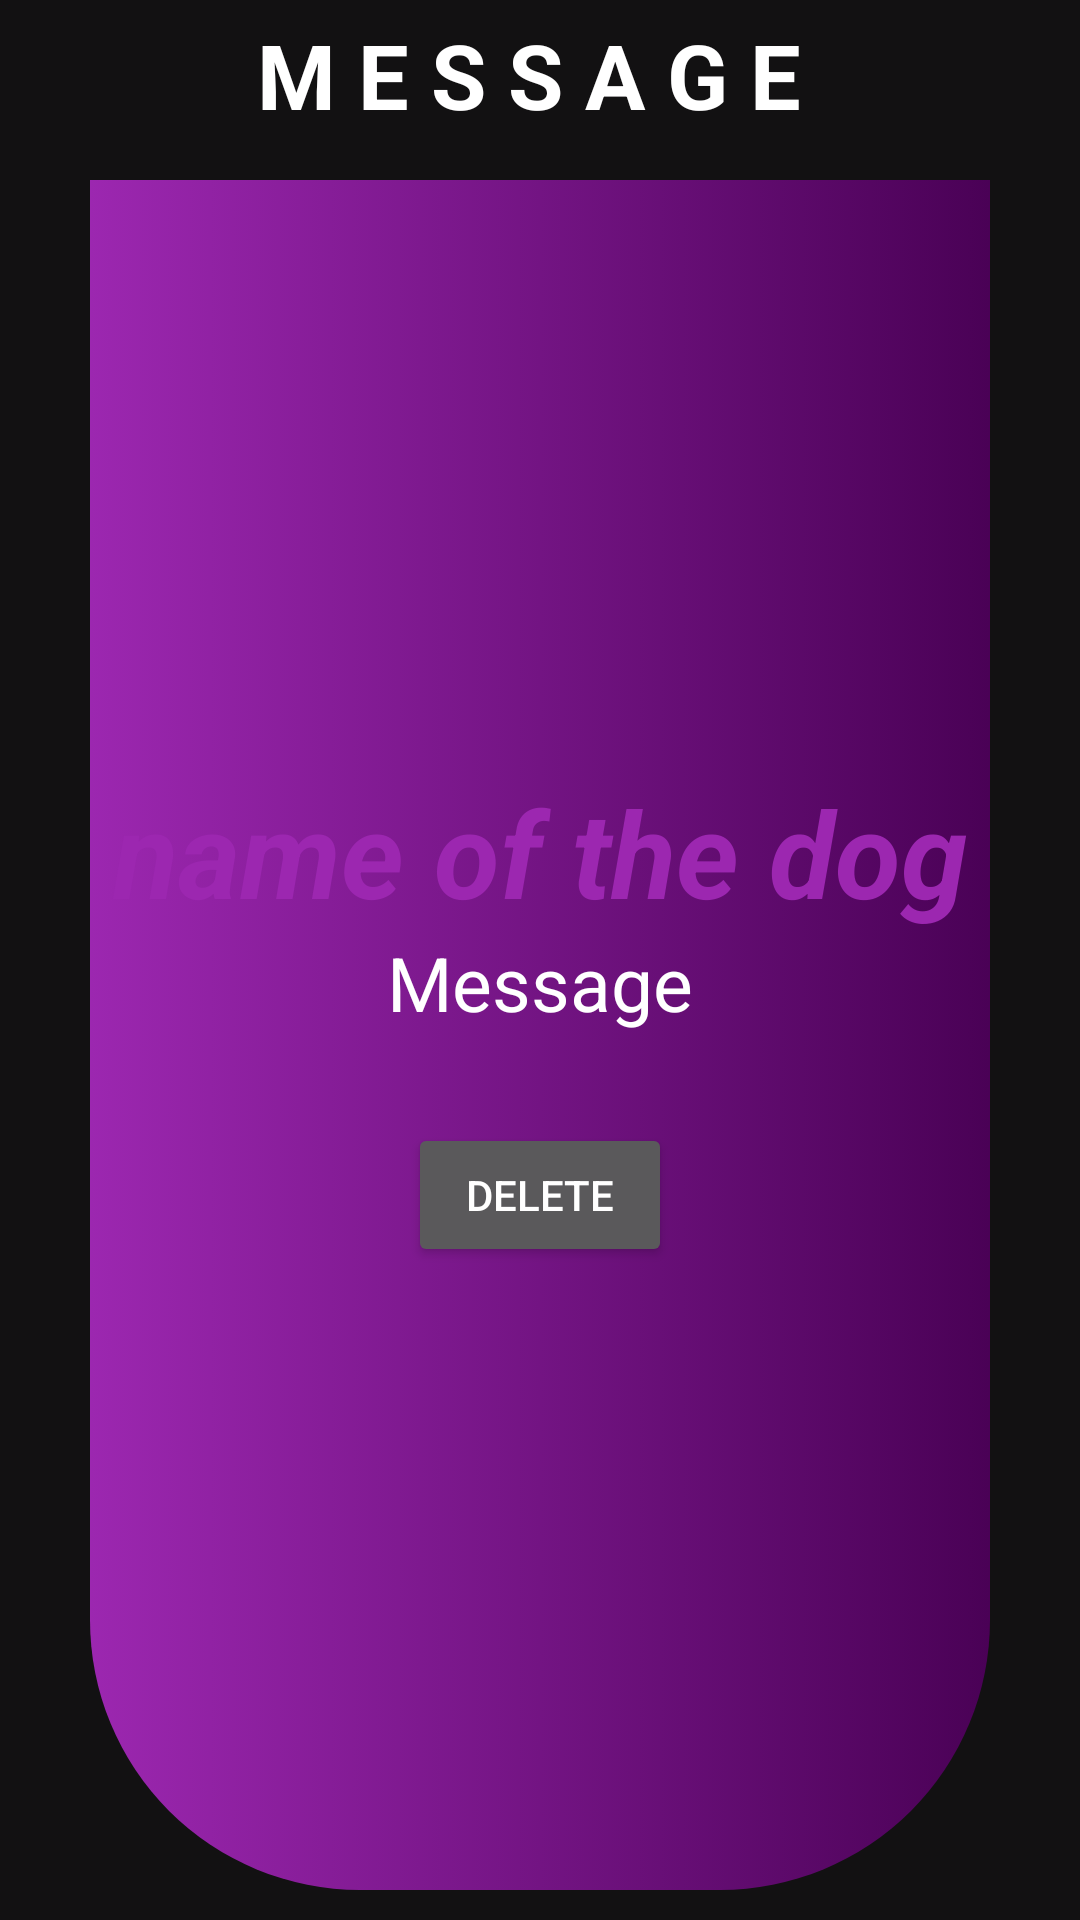

Produce the Android XML layout that renders to this screen, including the resource entries it uses.
<!-- AndroidManifest.xml: application theme Theme.WauWau -->
<!-- res/layout/fragment_message_detail.xml -->
<?xml version="1.0" encoding="utf-8"?>
<FrameLayout xmlns:android="http://schemas.android.com/apk/res/android"
    xmlns:tools="http://schemas.android.com/tools"
    android:layout_width="match_parent"
    android:layout_height="match_parent"
    android:background="@drawable/cutepaw"
    tools:context=".ui.MessageDetailFragment">
    <LinearLayout
        android:layout_width="match_parent"
        android:layout_height="match_parent"
        android:gravity="center"
        android:orientation="vertical"
        android:background="#75121112">
        <TextView
            android:layout_width="match_parent"
            android:layout_height="50dp"
            android:textSize="30dp"
            android:gravity="center"
            android:textColor="@color/white"
            android:textStyle="bold"
            android:id="@+id/headline"
            android:text="M E S S A G E "
            />


        <LinearLayout
            android:layout_width="match_parent"
            android:layout_height="match_parent"
            android:layout_marginVertical="10dp"
            android:layout_marginHorizontal="30dp"
            android:orientation="vertical"
            android:gravity="center"
            android:background="@drawable/top_background">

            <TextView
                android:layout_width="match_parent"
                android:layout_height="wrap_content"
                android:text="name of the dog"
                android:textStyle="bold|italic"
                android:id="@+id/messagedetailHeadlineTV"
                android:layout_marginTop="20dp"
                android:gravity="center"
                android:textColor="#9C27B0"
                android:textSize="40dp"/>

            <TextView
                android:layout_width="match_parent"
                android:layout_height="wrap_content"
                android:text="Message"
                android:id="@+id/content"
                android:gravity="center"
                android:textSize="25dp"
                android:textColor="@color/white"/>

       <Button
                android:layout_width="wrap_content"
                android:layout_height="wrap_content"
                android:text="delete"
           android:layout_marginVertical="30dp"
                android:layout_gravity="bottom|center"
                android:id="@+id/deleteBTN"/>
        </LinearLayout>


    </LinearLayout>
</FrameLayout>
<!-- resources referenced by this layout -->
<resources>
  <!-- drawable top_background (drawable) -->
  <?xml version="1.0" encoding="utf-8"?>
  <selector xmlns:android="http://schemas.android.com/apk/res/android">
  <item>
      <shape android:shape="rectangle">
          <corners android:bottomRightRadius="90dp" android:bottomLeftRadius="90dp"/>
          <gradient android:startColor="#9C27B0" android:endColor="#4A0156"/>
      </shape>
  
  </item>
  </selector>
  <style name="Theme.WauWau" parent="Base.Theme.WauWau" />
  <style name="Base.Theme.WauWau" parent="Theme.MaterialComponents">
          
          
      </style>
  <!-- not gathered from this repository: default colours our renderer supplied (Android Studio template values) -->
  <color name="white">#FFFFFFFF</color>
</resources>
